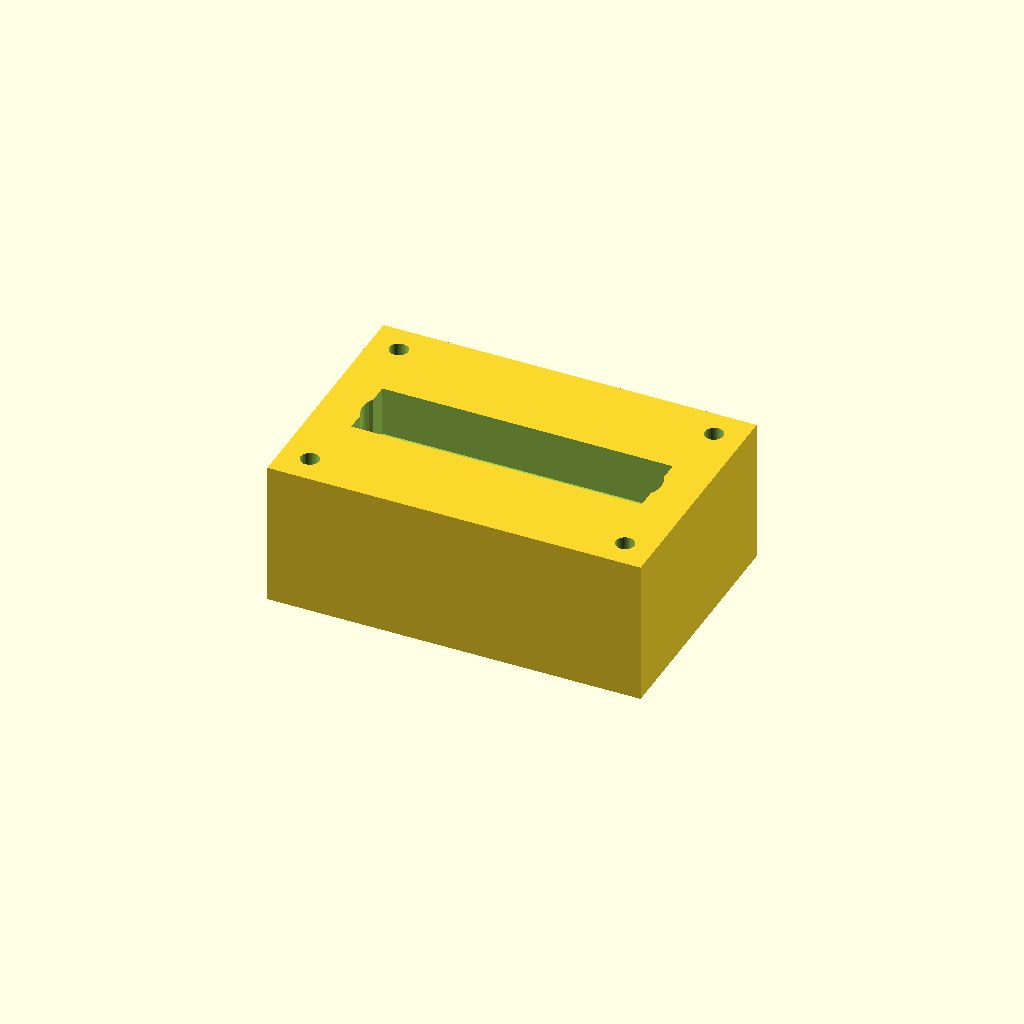
Cell 1: the model at its default parameters.
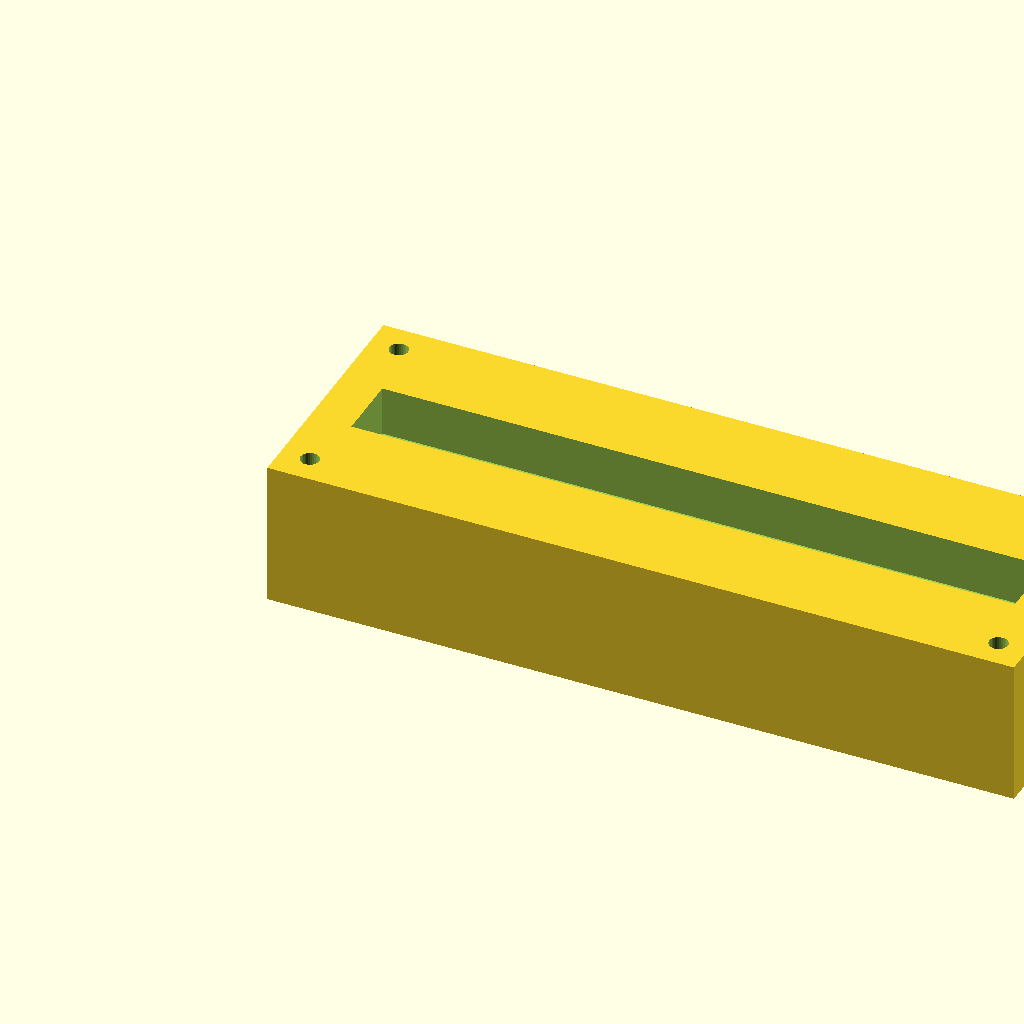
Cell 2: block_l = 180 (everything else at default).
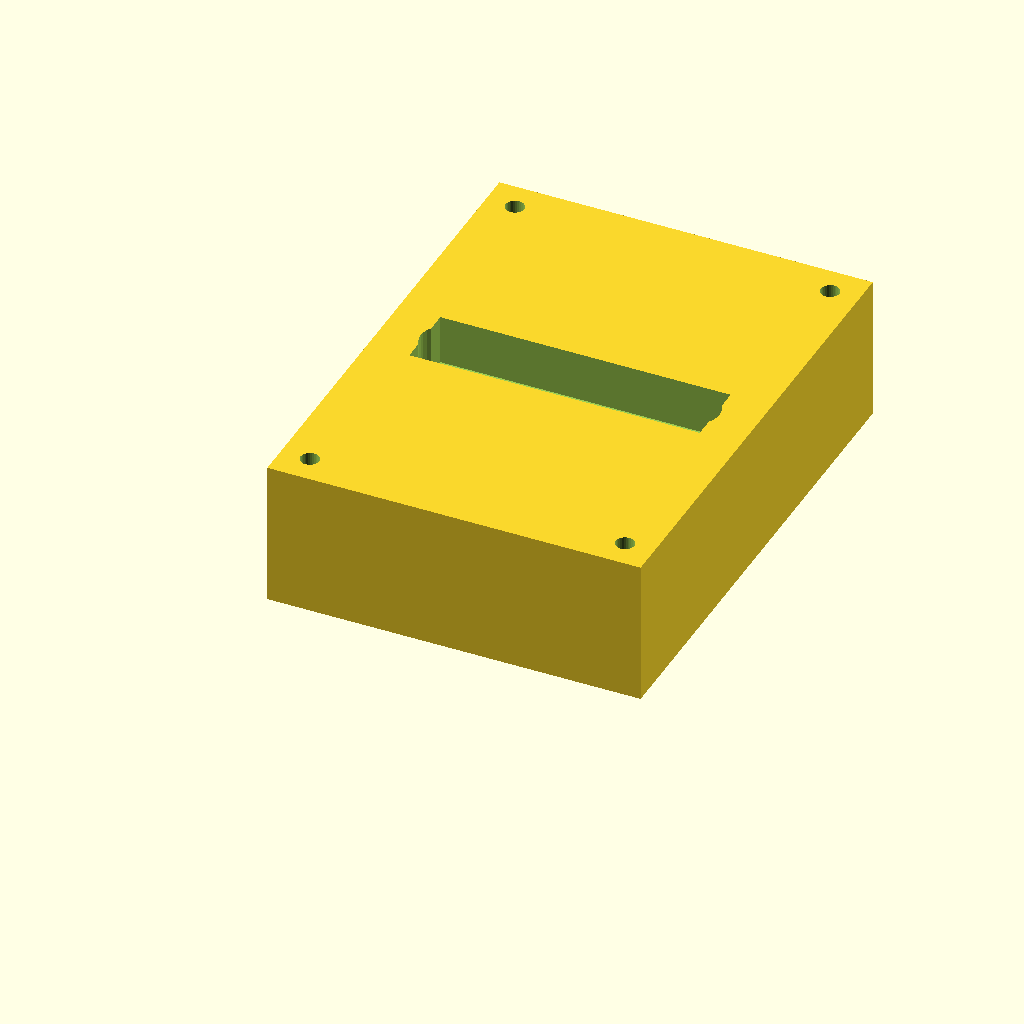
Cell 3 — block_w set to 120, the other parameters unchanged.
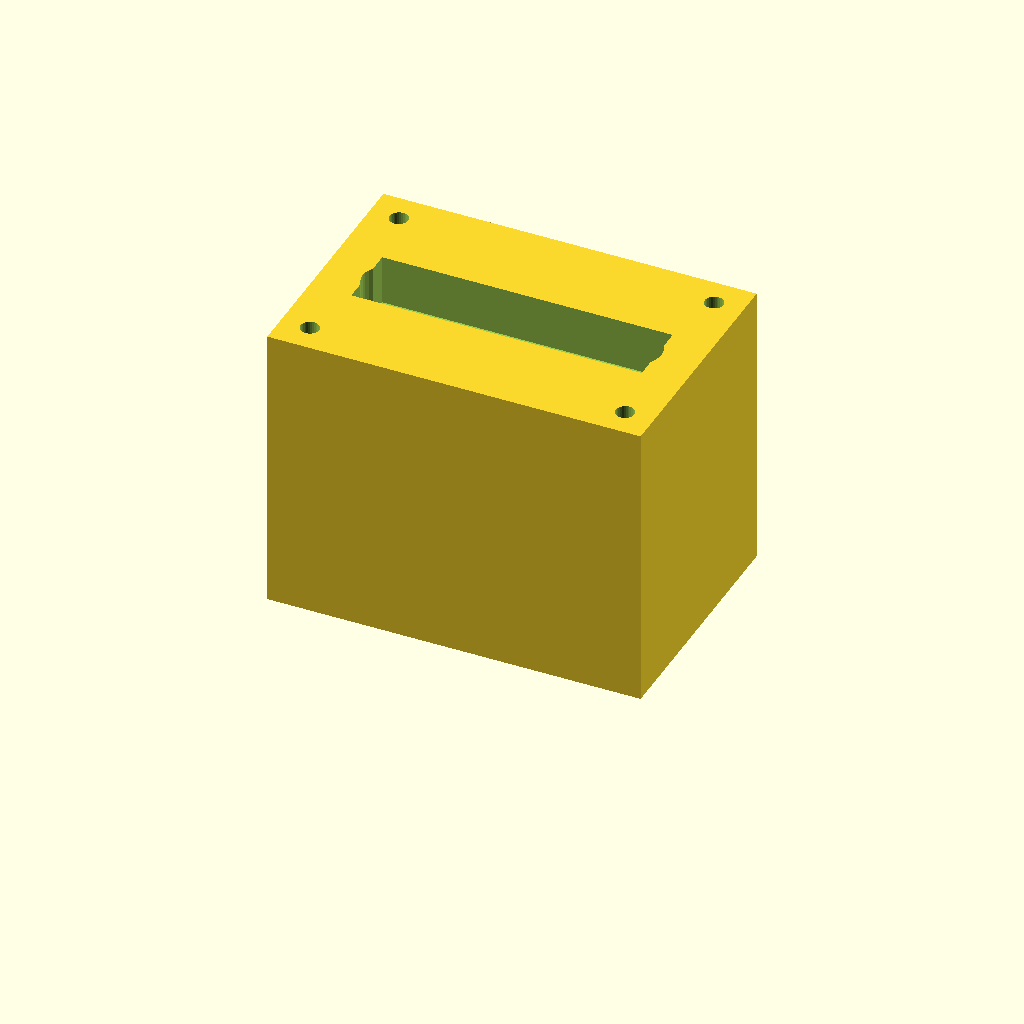
Cell 4: block_h = 70 (everything else at default).
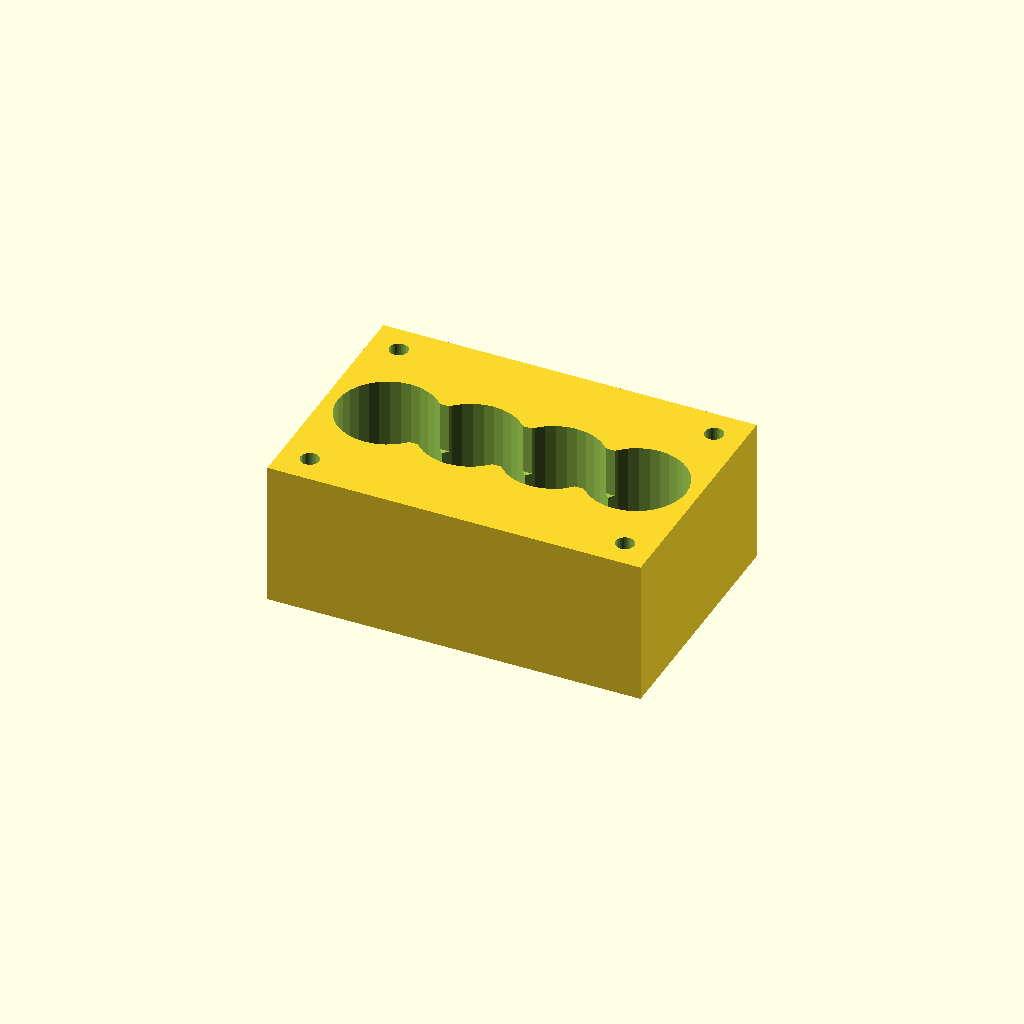
Cell 5: port_d = 24 (everything else at default).
One fixed orthographic camera (rotation 55°, 0°, 25°; colour scheme Cornfield) for every cell.
The OpenSCAD source (optional_data/data/solid2/manifoldblock/part_0058.scad):
$fn = 32;

// ----------------------------------------------------------------------
// Manifold block: gallery_top manifold
// ----------------------------------------------------------------------

// --- parameters (mm) ---
block_l = 90;             // block length, X
block_w = 60;             // block width, Y
block_h = 35;             // block height, Z
port_d = 12;              // port bore diameter
port_pitch = 20;          // port pitch along X
gallery_d = 16;           // top gallery width, Y
gallery_depth = 12;       // gallery pocket depth
wall_p = 10;              // gallery end wall thickness, X
mnt_d = 4.5;              // mounting hole diameter
mnt_in = 7;               // mounting hole inset from the edges

n_ports = 4;  // ports in the row
port_x0 = (block_l - (n_ports - 1) * port_pitch) / 2;  // first port X

difference() {
  cube([block_l, block_w, block_h]);
  for (i = [0 : n_ports - 1])
    translate([port_x0 + i * port_pitch, block_w / 2, -1])
      cylinder(h = block_h + 2, d = port_d);
  translate([wall_p, block_w / 2 - gallery_d / 2, block_h - gallery_depth])
    cube([block_l - 2 * wall_p, gallery_d, gallery_depth + 1]);
  for (cx = [mnt_in, block_l - mnt_in])
    for (cy = [mnt_in, block_w - mnt_in])
      translate([cx, cy, -1]) cylinder(h = block_h + 2, d = mnt_d);
}
Customizer parameters (derived from the source; name, type, default, range or options):
block_l: number, default 90
block_w: number, default 60
block_h: number, default 35
port_d: number, default 12
port_pitch: number, default 20
gallery_d: number, default 16
gallery_depth: number, default 12
wall_p: number, default 10
mnt_d: number, default 4.5
mnt_in: number, default 7
n_ports: number, default 4
